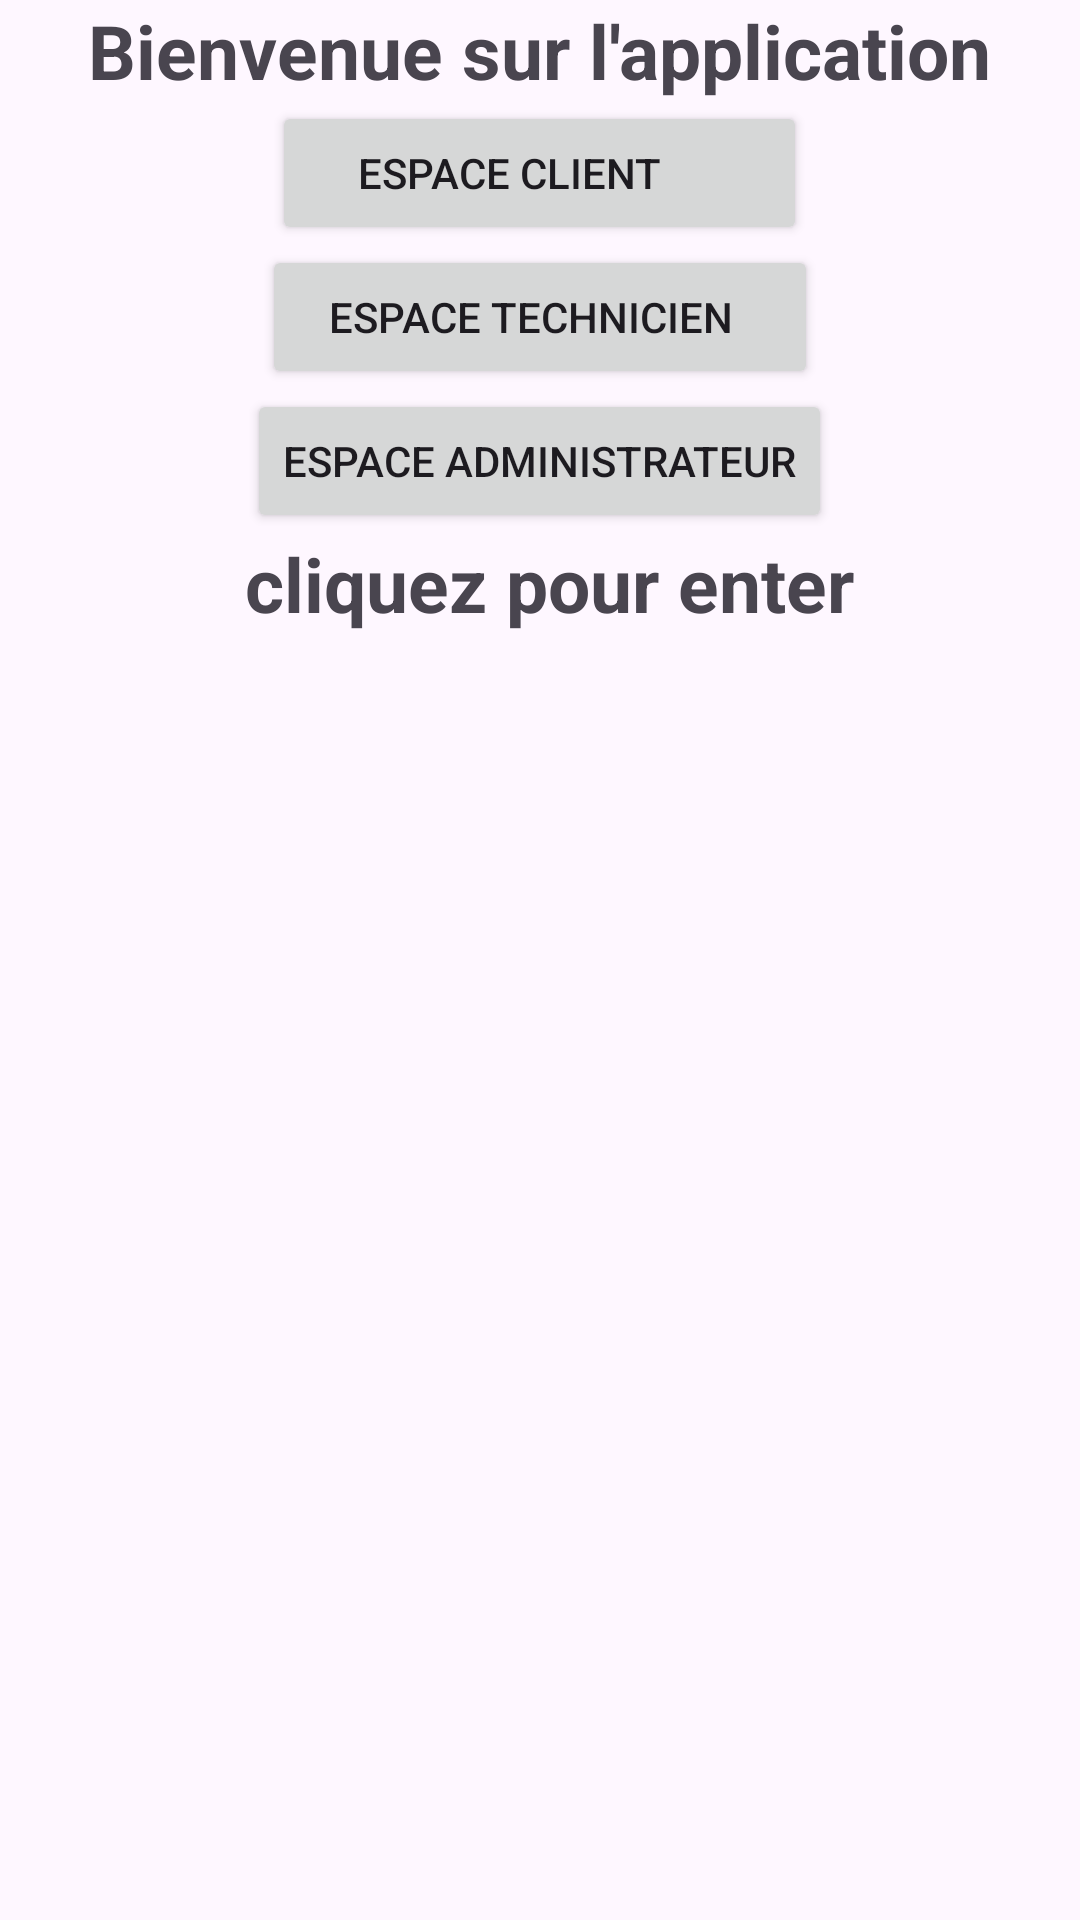

Layout XML and referenced resources for this Android screen:
<!-- AndroidManifest.xml: application theme Theme.ApplicationPfe -->
<!-- res/layout/activity_interface1.xml -->
<?xml version="1.0" encoding="utf-8"?>
<LinearLayout xmlns:android="http://schemas.android.com/apk/res/android"
    xmlns:app="http://schemas.android.com/apk/res-auto"
    xmlns:tools="http://schemas.android.com/tools"
    android:layout_width="match_parent"
    android:layout_height="match_parent"
    android:gravity="center_horizontal"
    android:orientation="vertical"
    tools:context=".interface_1">

    <TextView
        android:layout_width="wrap_content"
        android:layout_height="wrap_content"
        android:text="Bienvenue sur l'application"
        android:textSize="25sp"
        android:textStyle="bold"
        />

    <Button
        android:id="@+id/client_btn"
        android:layout_width="wrap_content"
        android:layout_height="wrap_content"
        android:text="     espace client           " />

    <Button
        android:id="@+id/tech_btn"
        android:layout_width="wrap_content"
        android:layout_height="wrap_content"
        android:text="   espace technicien     " />

    <Button
        android:id="@+id/admin_btn"
        android:layout_width="wrap_content"
        android:layout_height="wrap_content"
        android:text="espace administrateur" />
    <TextView
        android:layout_width="wrap_content"
        android:layout_height="wrap_content"
        android:text=" cliquez pour enter"
        android:textSize="25sp"
        android:textStyle="bold"

        />


</LinearLayout>
<!-- resources referenced by this layout -->
<resources>
  <style name="Theme.ApplicationPfe" parent="Base.Theme.ApplicationPfe" />
  <style name="Base.Theme.ApplicationPfe" parent="Theme.Material3.DayNight.NoActionBar">
          
          
      </style>
</resources>
